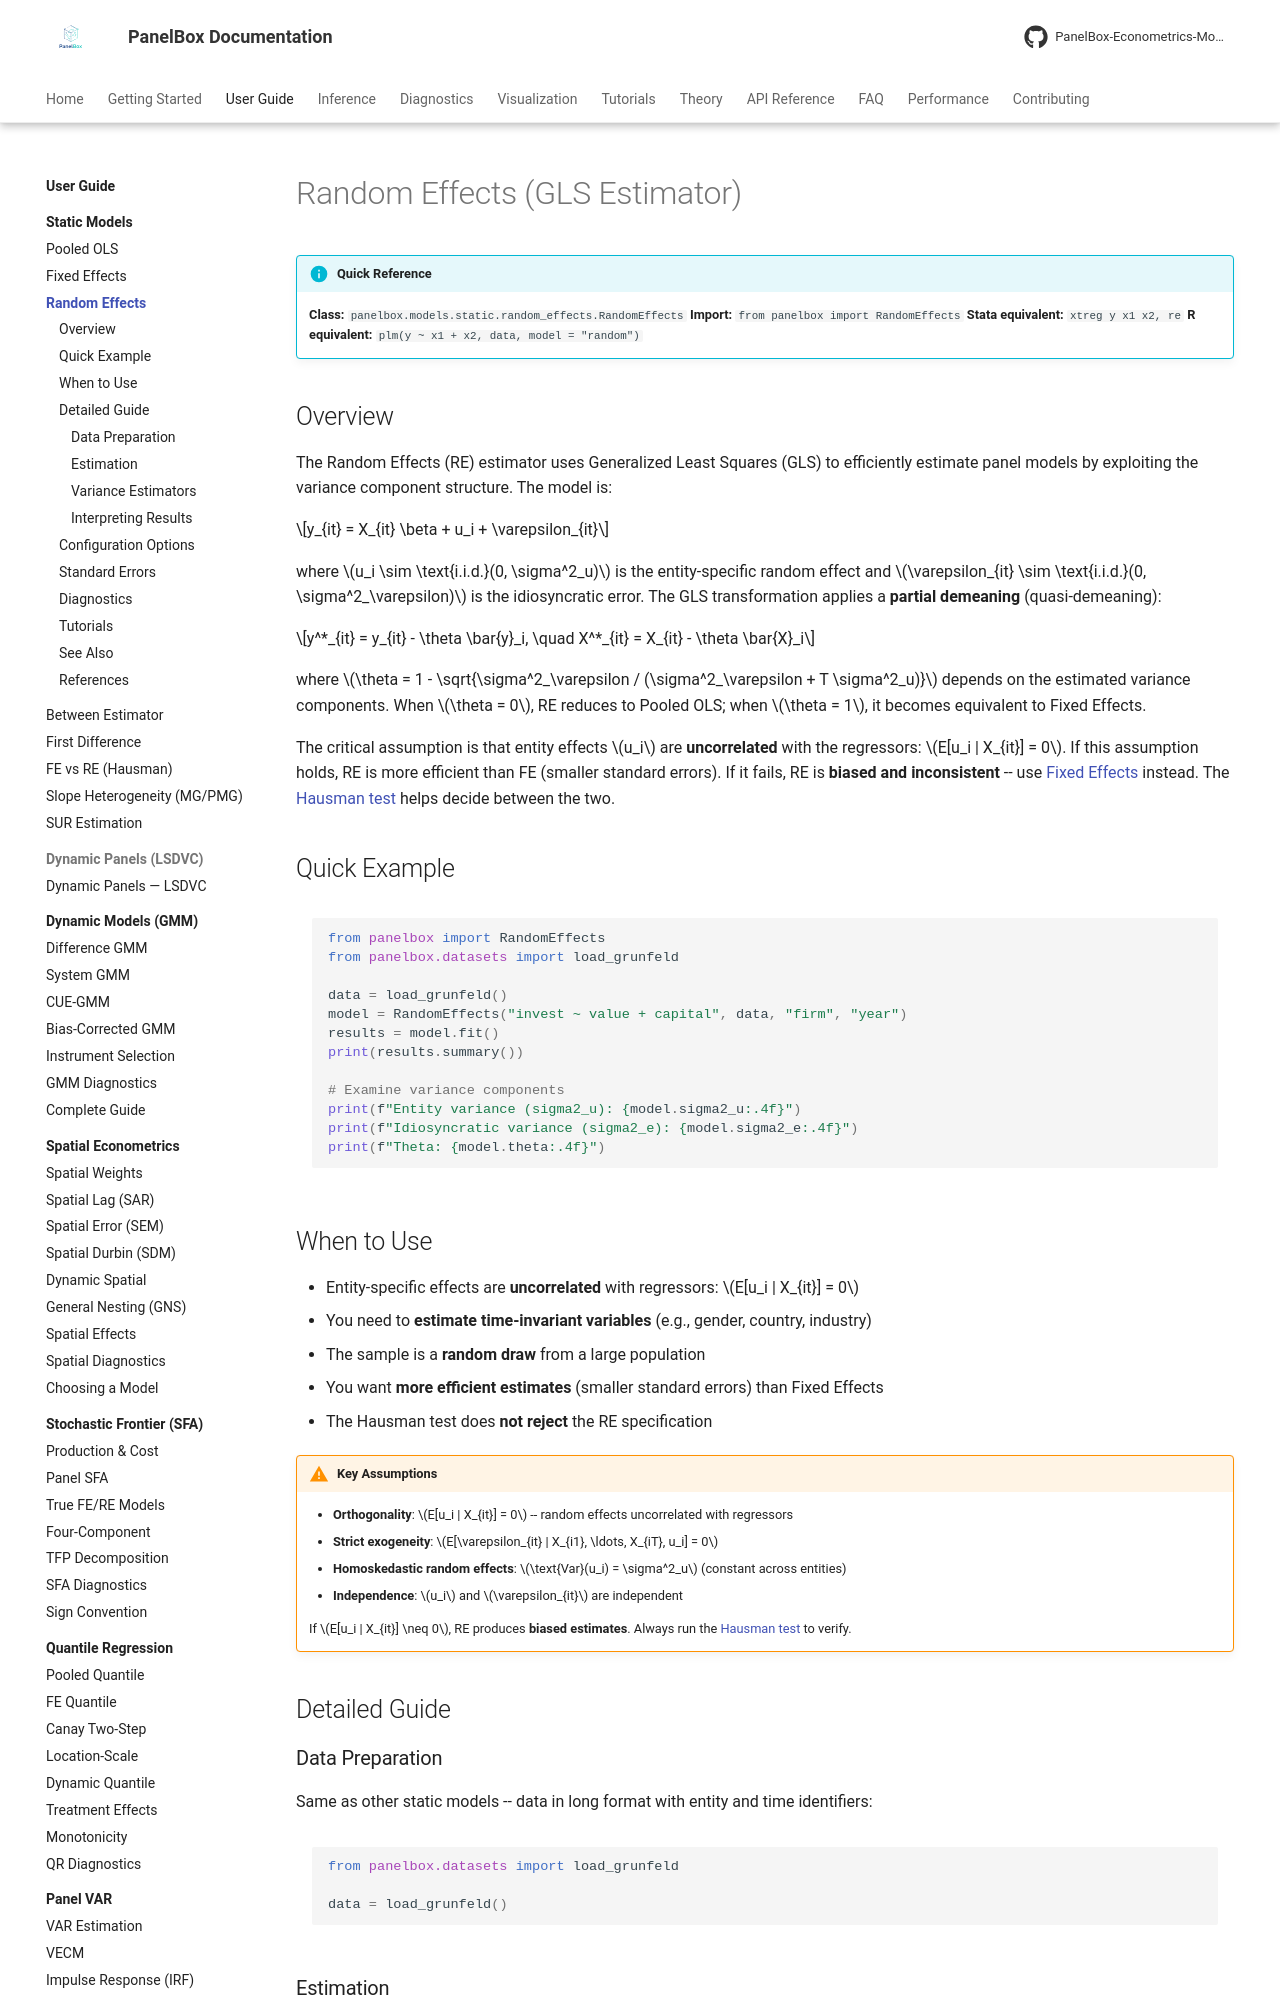

repository: PanelBox-Econometrics-Model/panelbox · page: user-guide/static-models/random-effects/index.html · generator: mkdocs

---
title: "Random Effects"
description: "Random Effects (GLS) estimator for panel data — efficient estimation when entity effects are uncorrelated with regressors."
---

# Random Effects (GLS Estimator)

!!! info "Quick Reference"
    **Class:** `panelbox.models.static.random_effects.RandomEffects`
    **Import:** `from panelbox import RandomEffects`
    **Stata equivalent:** `xtreg y x1 x2, re`
    **R equivalent:** `plm(y ~ x1 + x2, data, model = "random")`

## Overview

The Random Effects (RE) estimator uses Generalized Least Squares (GLS) to efficiently estimate panel models by exploiting the variance component structure. The model is:

$$y_{it} = X_{it} \beta + u_i + \varepsilon_{it}$$

where $u_i \sim \text{i.i.d.}(0, \sigma^2_u)$ is the entity-specific random effect and $\varepsilon_{it} \sim \text{i.i.d.}(0, \sigma^2_\varepsilon)$ is the idiosyncratic error. The GLS transformation applies a **partial demeaning** (quasi-demeaning):

$$y^*_{it} = y_{it} - \theta \bar{y}_i, \quad X^*_{it} = X_{it} - \theta \bar{X}_i$$

where $\theta = 1 - \sqrt{\sigma^2_\varepsilon / (\sigma^2_\varepsilon + T \sigma^2_u)}$ depends on the estimated variance components. When $\theta = 0$, RE reduces to Pooled OLS; when $\theta = 1$, it becomes equivalent to Fixed Effects.

The critical assumption is that entity effects $u_i$ are **uncorrelated** with the regressors: $E[u_i | X_{it}] = 0$. If this assumption holds, RE is more efficient than FE (smaller standard errors). If it fails, RE is **biased and inconsistent** -- use [Fixed Effects](fixed-effects.md) instead. The [Hausman test](fe-vs-re.md) helps decide between the two.

## Quick Example

```python
from panelbox import RandomEffects
from panelbox.datasets import load_grunfeld

data = load_grunfeld()
model = RandomEffects("invest ~ value + capital", data, "firm", "year")
results = model.fit()
print(results.summary())

# Examine variance components
print(f"Entity variance (sigma2_u): {model.sigma2_u:.4f}")
print(f"Idiosyncratic variance (sigma2_e): {model.sigma2_e:.4f}")
print(f"Theta: {model.theta:.4f}")
```
